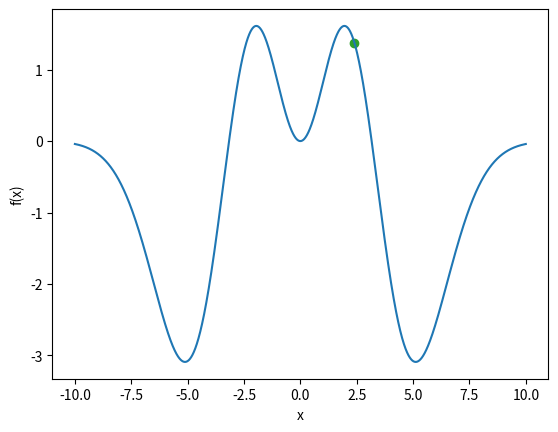

Write Python code to recreate this figure. (Note: this script raises an exception after producing the figure.)
import numpy as np
import matplotlib.pyplot as plt
import matplotlib as mpl
from scipy.optimize import minimize

dx = 0.001
x = np.arange(-10, 10, dx)

f = lambda x: x ** 2 * (1 - 0.1 * (x) ** 2) * np.exp(- 0.1 * (x) ** 2)
fig, ax = plt.subplots()
ax.set(xlabel='x', ylabel='f(x)')
ax.plot(x, f(x))
plt.show()


def get_path(xc):
    global path
    path.append(xc)


x0 = 2.4
path = [x0]
result = minimize(f, x0=x0, tol=1e-2, callback=get_path)
x1 = result.x
print(result)

plt.scatter([x0], [f(x0)], color='tab:green')
plt.plot(path, [f(i) for i in path], '--o', color="black", lw=0.75, markersize=2)
plt.scatter([x1], [f(x1)], color='tab:red')
plt.plot(x, f(x), zorder=0)
plt.xlim(0, 10)
plt.ylim(-3.5, 2)
plt.show()

result = minimize(f, x0=1.5)
x2 = result.x
print(result)

plt.annotate("", xytext=(2.4, f(2.4)), xy=(x1, f(x1)), arrowprops=dict(arrowstyle="->"))
plt.annotate("", xytext=(1.5, f(1.5)), xy=(x2, f(x2)), arrowprops=dict(arrowstyle="->"))
plt.scatter([x1, x2], [f(x1), f(x2)], color='tab:red')
plt.scatter([2.4, 1.5], [f(2.4), f(1.5)], color='tab:green')
plt.plot(x, f(x), zorder=0)
plt.show()

from scipy.optimize import differential_evolution

result = differential_evolution(f, [(x.min(), x.max())])
print(result)